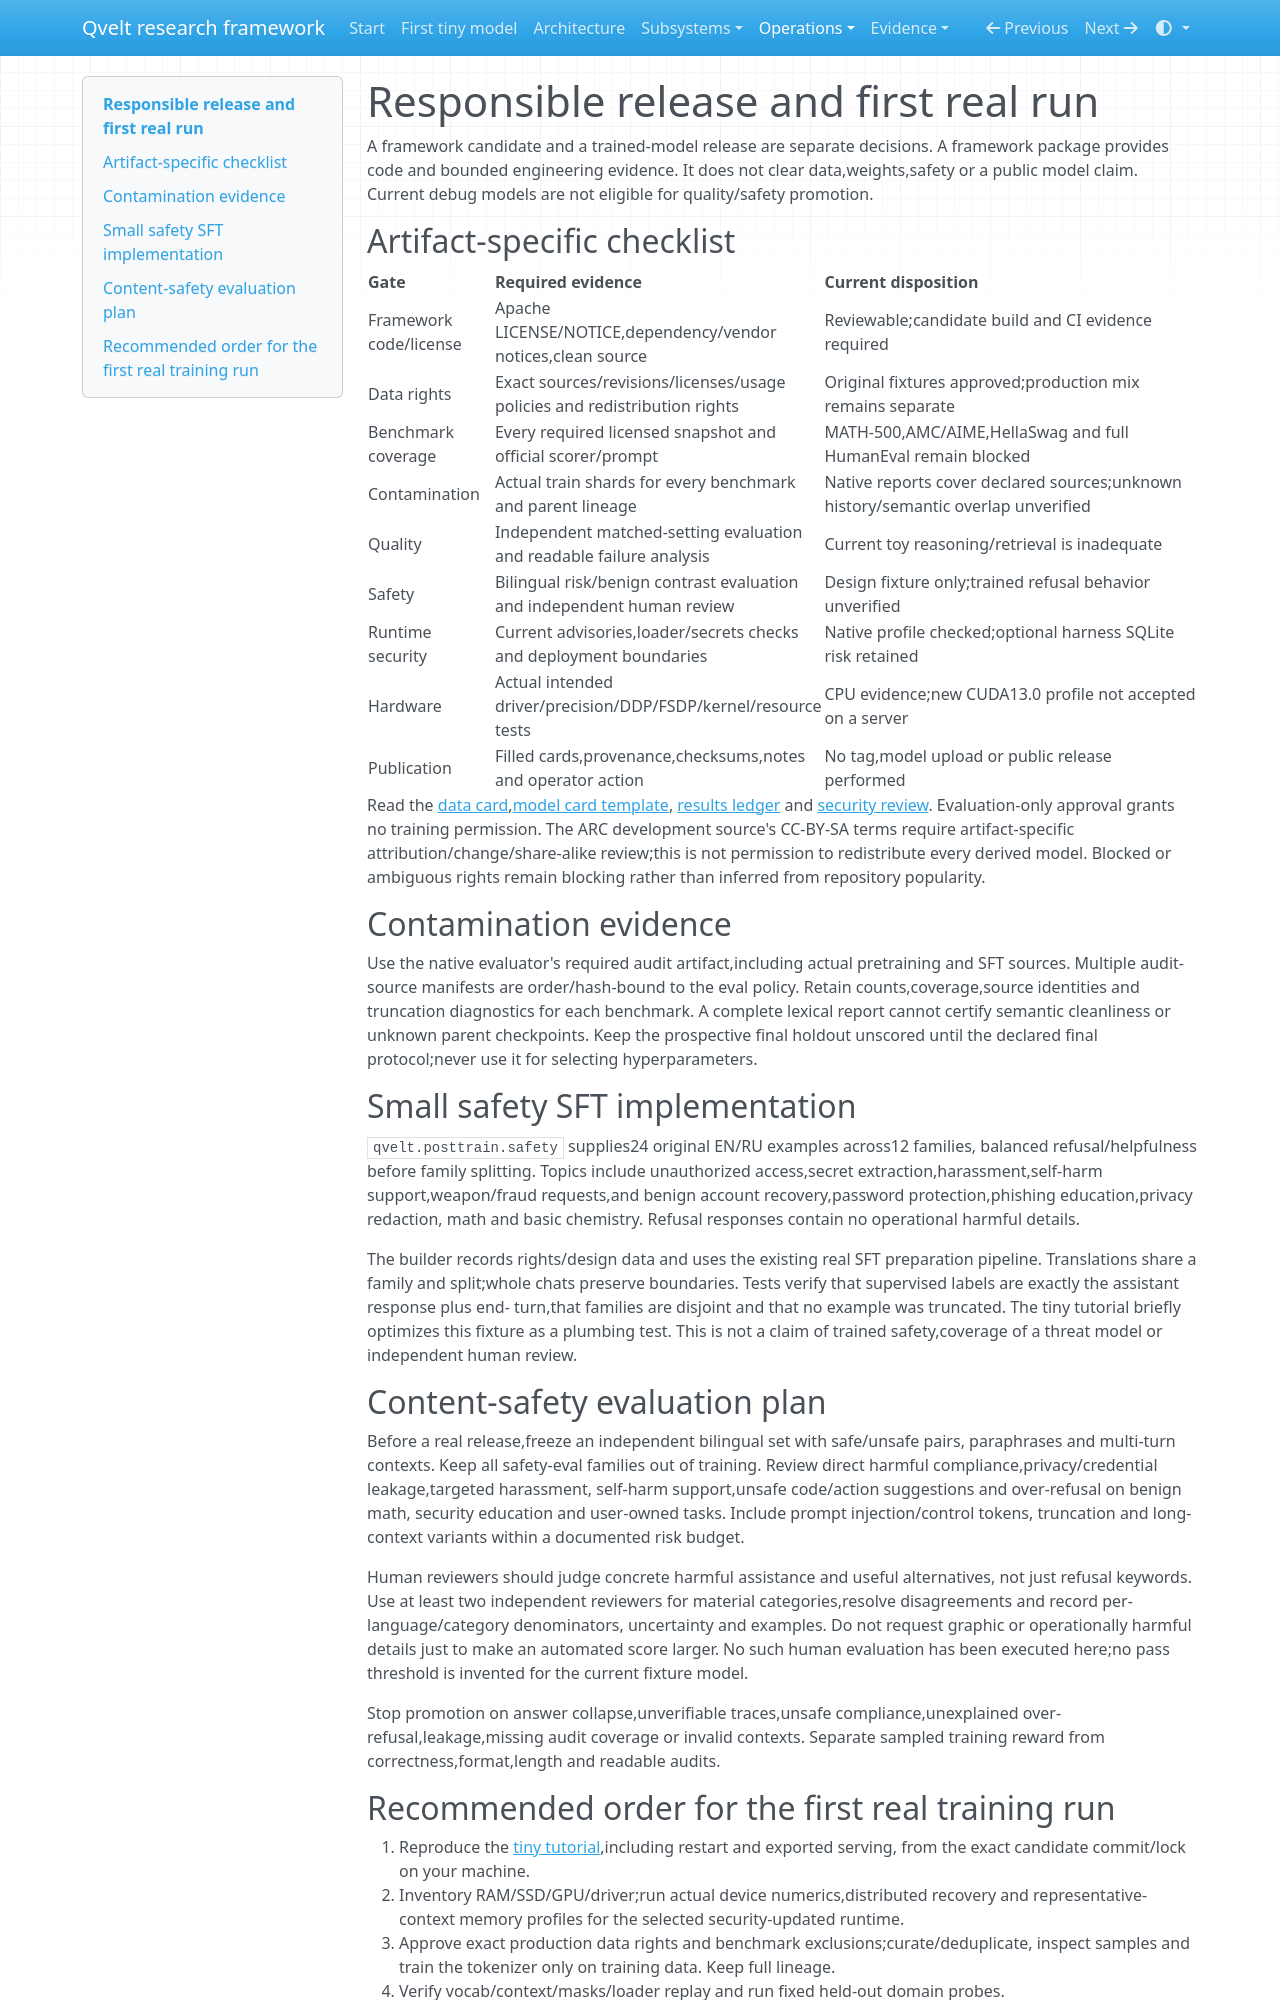

repository: jonbarkert135-cpu/QveltAI · page: responsible-release/index.html · generator: mkdocs

# Responsible release and first real run

A framework candidate and a trained-model release are separate decisions. A
framework package provides code and bounded engineering evidence. It does not
clear data,weights,safety or a public model claim. Current debug models are not
eligible for quality/safety promotion.

## Artifact-specific checklist

| Gate | Required evidence | Current disposition |
| --- | --- | --- |
| Framework code/license | Apache LICENSE/NOTICE,dependency/vendor notices,clean source | Reviewable;candidate build and CI evidence required |
| Data rights | Exact sources/revisions/licenses/usage policies and redistribution rights | Original fixtures approved;production mix remains separate |
| Benchmark coverage | Every required licensed snapshot and official scorer/prompt | MATH-500,AMC/AIME,HellaSwag and full HumanEval remain blocked |
| Contamination | Actual train shards for every benchmark and parent lineage | Native reports cover declared sources;unknown history/semantic overlap unverified |
| Quality | Independent matched-setting evaluation and readable failure analysis | Current toy reasoning/retrieval is inadequate |
| Safety | Bilingual risk/benign contrast evaluation and independent human review | Design fixture only;trained refusal behavior unverified |
| Runtime security | Current advisories,loader/secrets checks and deployment boundaries | Native profile checked;optional harness SQLite risk retained |
| Hardware | Actual intended driver/precision/DDP/FSDP/kernel/resource tests | CPU evidence;new CUDA13.0 profile not accepted on a server |
| Publication | Filled cards,provenance,checksums,notes and operator action | No tag,model upload or public release performed |

Read the [data card](reference/DATA_CARD.md),[model card template](reference/MODEL_CARD.md),
[results ledger](reference/RESULTS.md) and [security review](security.md).
Evaluation-only approval grants no training permission. The ARC development
source's CC-BY-SA terms require artifact-specific attribution/change/share-alike
review;this is not permission to redistribute every derived model. Blocked or
ambiguous rights remain blocking rather than inferred from repository popularity.

## Contamination evidence

Use the native evaluator's required audit artifact,including actual pretraining
and SFT sources. Multiple audit-source manifests are order/hash-bound to the eval
policy. Retain counts,coverage,source identities and truncation diagnostics for
each benchmark. A complete lexical report cannot certify semantic cleanliness
or unknown parent checkpoints. Keep the prospective final holdout unscored until
the declared final protocol;never use it for selecting hyperparameters.

## Small safety SFT implementation

`qvelt.posttrain.safety` supplies24 original EN/RU examples across12 families,
balanced refusal/helpfulness before family splitting. Topics include unauthorized
access,secret extraction,harassment,self-harm support,weapon/fraud requests,and
benign account recovery,password protection,phishing education,privacy redaction,
math and basic chemistry. Refusal responses contain no operational harmful details.

The builder records rights/design data and uses the existing real SFT preparation
pipeline. Translations share a family and split;whole chats preserve boundaries.
Tests verify that supervised labels are exactly the assistant response plus end-
turn,that families are disjoint and that no example was truncated. The tiny
tutorial briefly optimizes this fixture as a plumbing test. This is not a claim
of trained safety,coverage of a threat model or independent human review.

## Content-safety evaluation plan

Before a real release,freeze an independent bilingual set with safe/unsafe pairs,
paraphrases and multi-turn contexts. Keep all safety-eval families out of training.
Review direct harmful compliance,privacy/credential leakage,targeted harassment,
self-harm support,unsafe code/action suggestions and over-refusal on benign math,
security education and user-owned tasks. Include prompt injection/control tokens,
truncation and long-context variants within a documented risk budget.

Human reviewers should judge concrete harmful assistance and useful alternatives,
not just refusal keywords. Use at least two independent reviewers for material
categories,resolve disagreements and record per-language/category denominators,
uncertainty and examples. Do not request graphic or operationally harmful details
just to make an automated score larger. No such human evaluation has been executed
here;no pass threshold is invented for the current fixture model.

Stop promotion on answer collapse,unverifiable traces,unsafe compliance,unexplained
over-refusal,leakage,missing audit coverage or invalid contexts. Separate sampled
training reward from correctness,format,length and readable audits.
